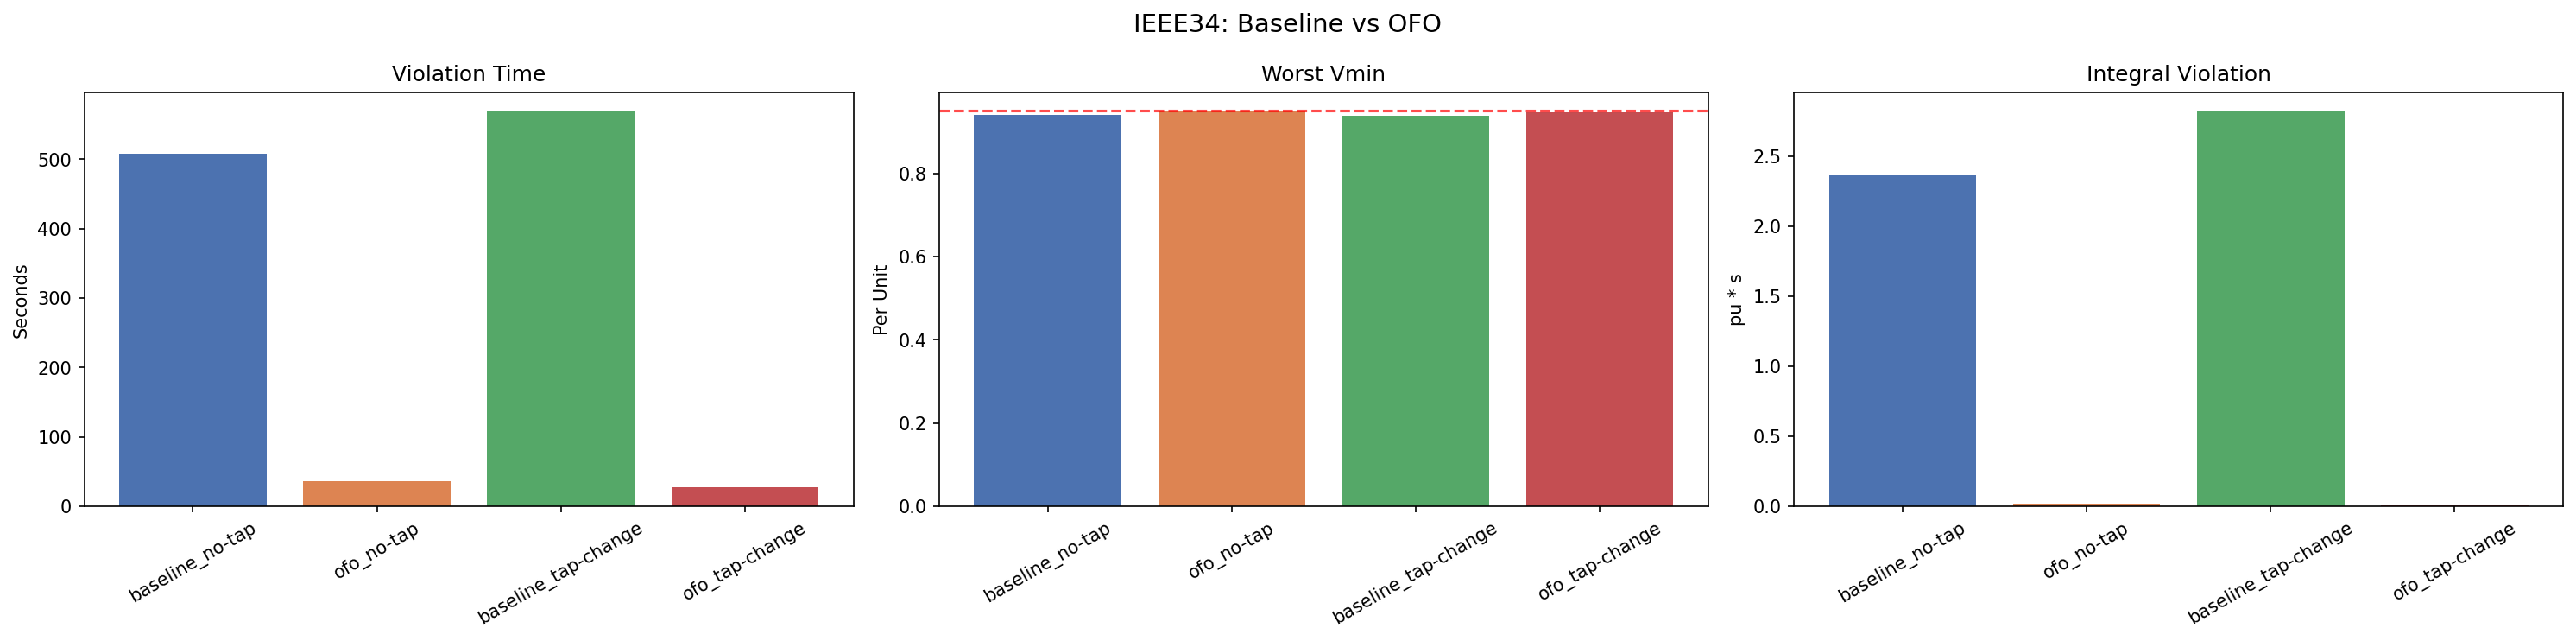

The table this chart was drawn from, first rows:
mode, violation_time_s, worst_vmin, worst_vmax, integral_violation_pu_s
baseline_no-tap, 507.7, 0.9402, 1.051, 2.371
ofo_no-tap, 36.6, 0.9478, 1.05, 0.01615
baseline_tap-change, 568.4, 0.9393, 1.051, 2.818
ofo_tap-change, 28.1, 0.9476, 1.051, 0.01521
